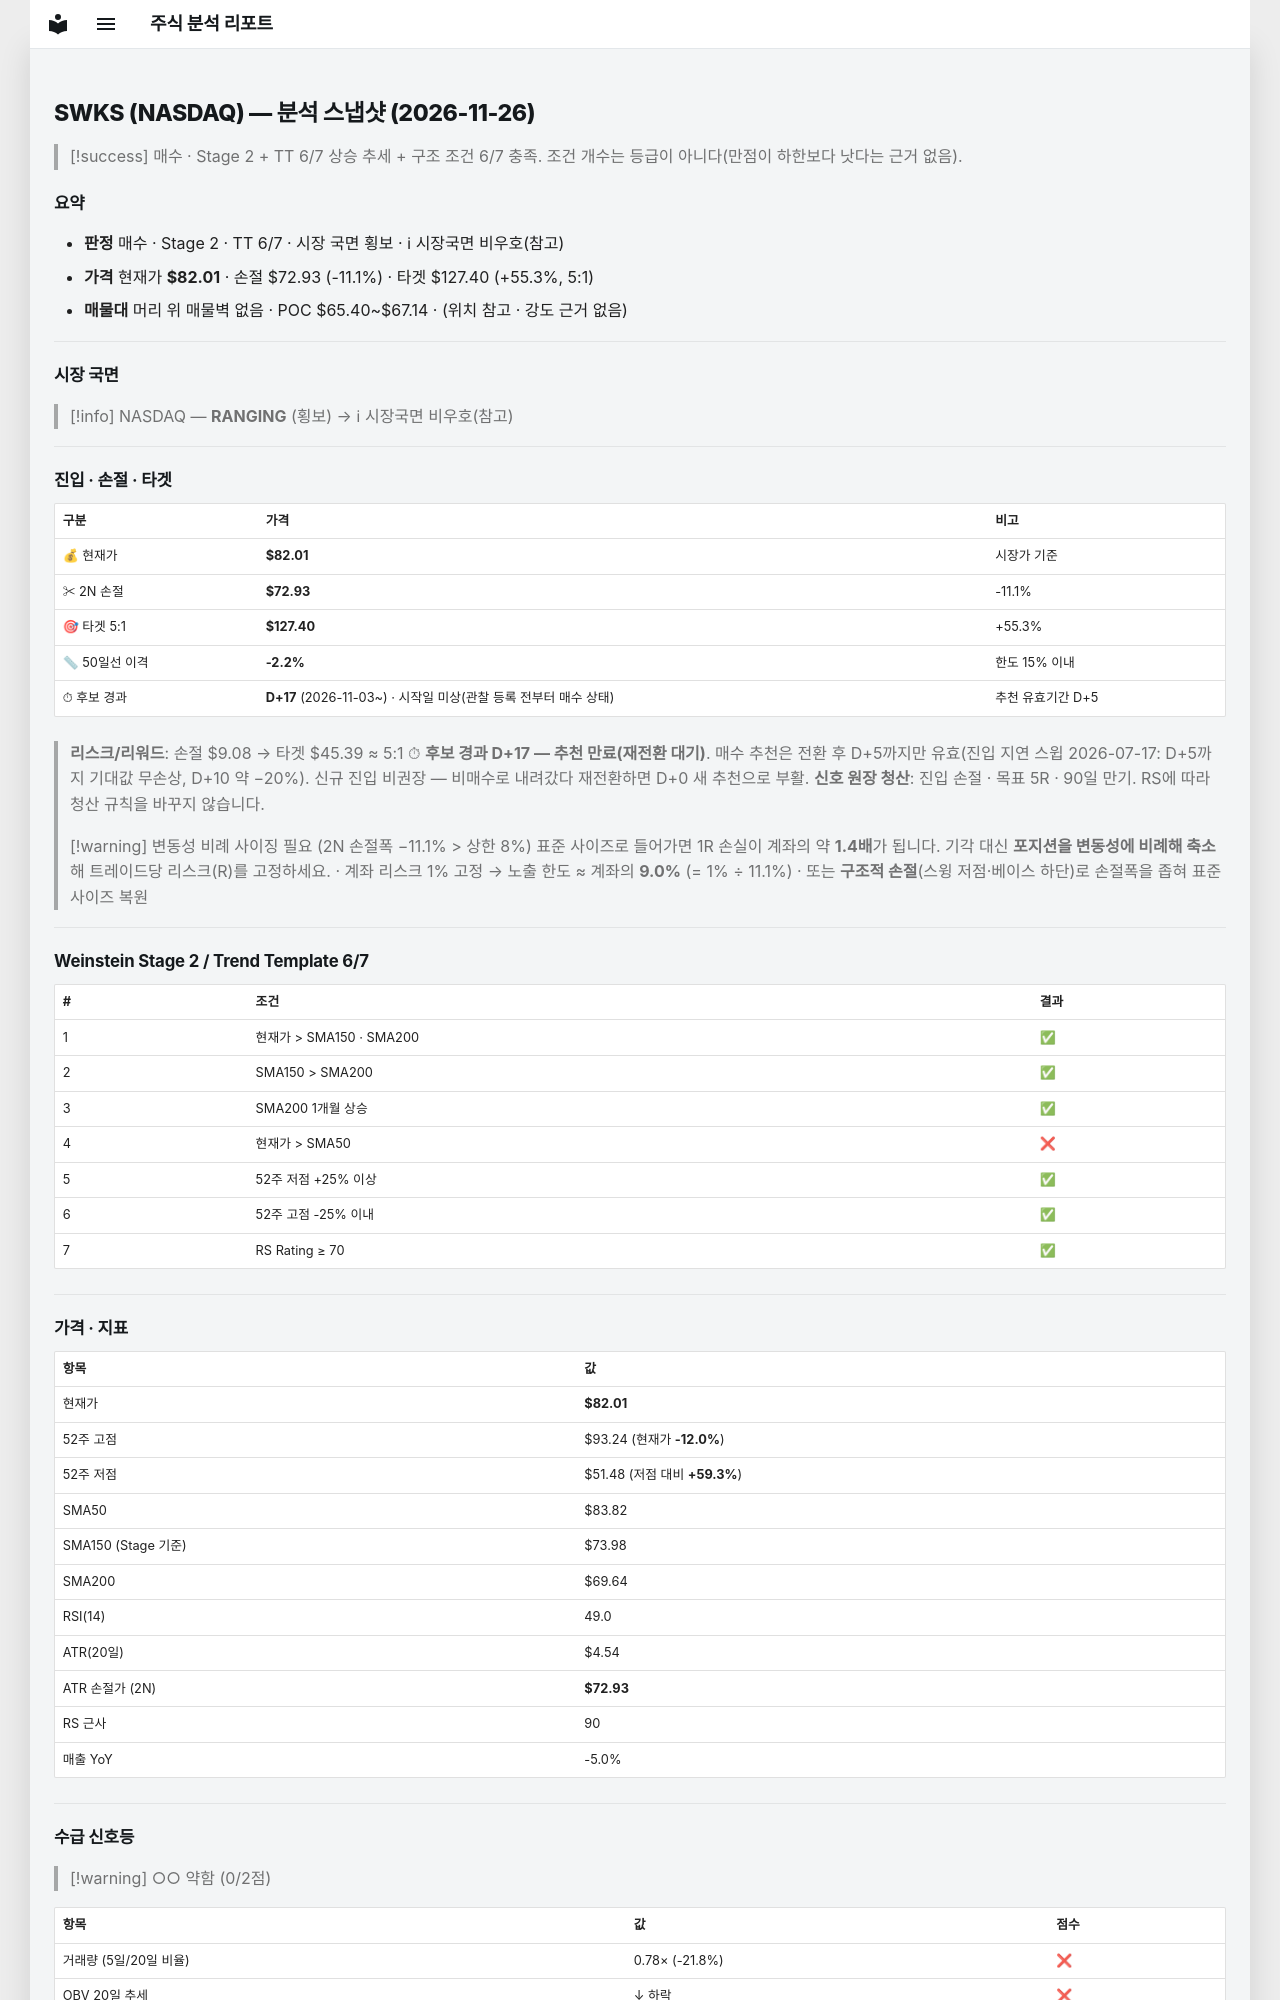

repository: soloandco/stock-reports · page: snapshots/SWKS-2026-11-26/index.html · generator: mkdocs

---
type: analysis-snapshot
title: SWKS 분석 스냅샷
ticker: SWKS
market: NASDAQ
created: 2026-11-26
updated: 2026-11-26
bar-date: 2026-11-25
verdict: 매수관찰
real-rr: 1.19
sma50-gap-pct: -2.2
candidate-days: 17
candidate-since: 2026-11-03
candidate-start-unknown: true
weekly-position: 저항대아래
weekly-overhead-price: 92.80
weekly-overhead-pct: 13.2
stage: 2
trend-template-score: 6
tt-max: 7
ma-set: sma-50-150-200
price: 82.01000213623047
stop-price: 72.93252983114495
market-regime: RANGING
supply-demand-score: 0/2
supply-demand-label: 약함
status: tracking
tags:
  - stock-agent
  - watchlist
  - SWKS
  - analysis
related:
  - "[[analysis-template]]"
---

# SWKS (NASDAQ) — 분석 스냅샷 (2026-11-26)

> [!success] 매수 · Stage 2 + TT 6/7
> 상승 추세 + 구조 조건 6/7 충족. 조건 개수는 등급이 아니다(만점이 하한보다 낫다는 근거 없음).

## 요약

- **판정** 매수 · Stage 2 · TT 6/7 · 시장 국면 횡보 · ℹ 시장국면 비우호(참고)
- **가격** 현재가 **$82.01** · 손절 $72.93 (-11.1%) · 타겟 $127.40 (+55.3%, 5:1)
- **매물대** 머리 위 매물벽 없음 · POC $65.40~$67.14 · (위치 참고 · 강도 근거 없음)

---

## 시장 국면

> [!info] NASDAQ — **RANGING** (횡보) → ℹ 시장국면 비우호(참고)

---

## 진입 · 손절 · 타겟

| 구분 | 가격 | 비고 |
|------|------|------|
| 💰 현재가 | **$82.01** | 시장가 기준 |
| ✂ 2N 손절 | **$72.93** | -11.1% |
| 🎯 타겟 5:1 | **$127.40** | +55.3% |
| 📏 50일선 이격 | **-2.2%** | 한도 15% 이내 |
| ⏱ 후보 경과 | **D+17** (2026-11-03~) · 시작일 미상(관찰 등록 전부터 매수 상태) | 추천 유효기간 D+5 |

> **리스크/리워드**: 손절 $9.08 → 타겟 $45.39 ≈ 5:1
> ⏱ **후보 경과 D+17 — 추천 만료(재전환 대기)**. 매수 추천은 전환 후 D+5까지만 유효(진입 지연 스윕 2026-07-17: D+5까지 기대값 무손상, D+10 약 −20%). 신규 진입 비권장 — 비매수로 내려갔다 재전환하면 D+0 새 추천으로 부활.
> **신호 원장 청산**: 진입 손절 · 목표 5R · 90일 만기. RS에 따라 청산 규칙을 바꾸지 않습니다.

> [!warning] 변동성 비례 사이징 필요 (2N 손절폭 −11.1% > 상한 8%)
> 표준 사이즈로 들어가면 1R 손실이 계좌의 약 **1.4배**가 됩니다. 기각 대신 **포지션을 변동성에 비례해 축소**해 트레이드당 리스크(R)를 고정하세요.
> · 계좌 리스크 1% 고정 → 노출 한도 ≈ 계좌의 **9.0%** (= 1% ÷ 11.1%)
> · 또는 **구조적 손절**(스윙 저점·베이스 하단)로 손절폭을 좁혀 표준 사이즈 복원

---

## Weinstein Stage 2 / Trend Template 6/7

| # | 조건 | 결과 |
|---|------|------|
| 1 | 현재가 > SMA150 · SMA200 | ✅ |
| 2 | SMA150 > SMA200 | ✅ |
| 3 | SMA200 1개월 상승 | ✅ |
| 4 | 현재가 > SMA50 | ❌ |
| 5 | 52주 저점 +25% 이상 | ✅ |
| 6 | 52주 고점 -25% 이내 | ✅ |
| 7 | RS Rating ≥ 70 | ✅ |

---

## 가격 · 지표

| 항목 | 값 |
|------|---|
| 현재가 | **$82.01** |
| 52주 고점 | $93.24 (현재가 **-12.0%**) |
| 52주 저점 | $51.48 (저점 대비 **+59.3%**) |
| SMA50 | $83.82 |
| SMA150 (Stage 기준) | $73.98 |
| SMA200 | $69.64 |
| RSI(14) | 49.0 |
| ATR(20일) | $4.54 |
| ATR 손절가 (2N) | **$72.93** |
| RS 근사 | 90 |
| 매출 YoY | -5.0% |

---
## 수급 신호등

> [!warning] ○○ 약함 (0/2점)

| 항목 | 값 | 점수 |
|------|------|------|
| 거래량 (5일/20일 비율) | 0.78× (-21.8%) | ❌ |
| OBV 20일 추세 | ↓ 하락 | ❌ |

> **판독법**: 거래량이 20일 평균보다 20% 이상 많고 OBV(온밸런스볼륨)가 상승 중이면 매집 수급이 강한 것으로 판단합니다.

---
